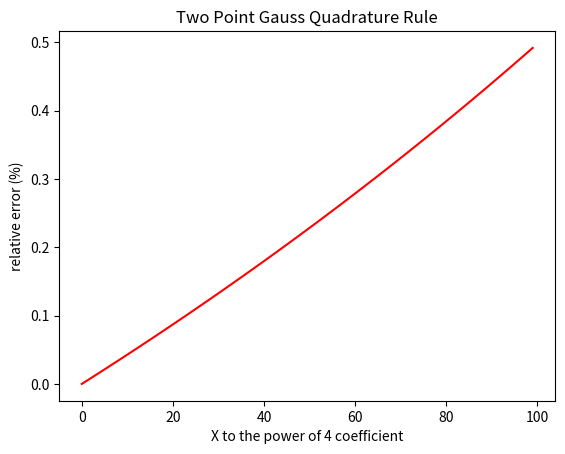

The script that saved this image:
import numpy as np
import matplotlib.pyplot as plt
from scipy.stats import norm
import math
from scipy import integrate
# function 1
def f1(x):
    return 0.2 + 25*x - 200*(x**2) + 675*(x**3)

a = 0
b = 0.8
# Actual solution 
trueans, err = integrate.quad(f1,a,b)
#print(trueans)


# Two Point Gauss Quadrature Rule
c1 = (b-a) / 2
c2 = (b-a) / 2
x1 = (b-a)/2 * (-1 / math.sqrt(3)) + (b+a) /2
x2 = (b-a)/2 * (1 / math.sqrt(3)) + (b+a) /2
guessans = c1 * f1(x1) + c2 * f1(x2)
#print(guessans)

print(abs((guessans - trueans) / trueans ))





# function 2

y = []
x = []

def f2(x,a1):
    return 0.2 + 25*x - 200*(x**2) + 675*(x**3) - a1*(x**4)

for i in range(0,100):

    a = 0
    b = 0.8

    # Actual solution 
    trueans, err = integrate.quad(f2,a,b,args=(i))


    # Two Point Gauss Quadrature Rule
    c1 = (b-a) / 2
    c2 = (b-a) / 2
    x1 = (b-a)/2 * (-1 / math.sqrt(3)) + (b+a) /2
    x2 = (b-a)/2 * (1 / math.sqrt(3)) + (b+a) /2
    guessans = c1 * f2(x1,i) + c2 * f2(x2,i)



    y.append(abs((guessans - trueans) / trueans )*100)
    x.append(i)



# x_vals = np.linspace(-4, 4, 1000)


# y_vals = norm.pdf(x_vals, loc=0, scale=1)



plt.plot(x, y, color='red')
plt.xlabel('X to the power of 4 coefficient')
plt.ylabel('relative error (%)')
plt.title('Two Point Gauss Quadrature Rule')
plt.show()

